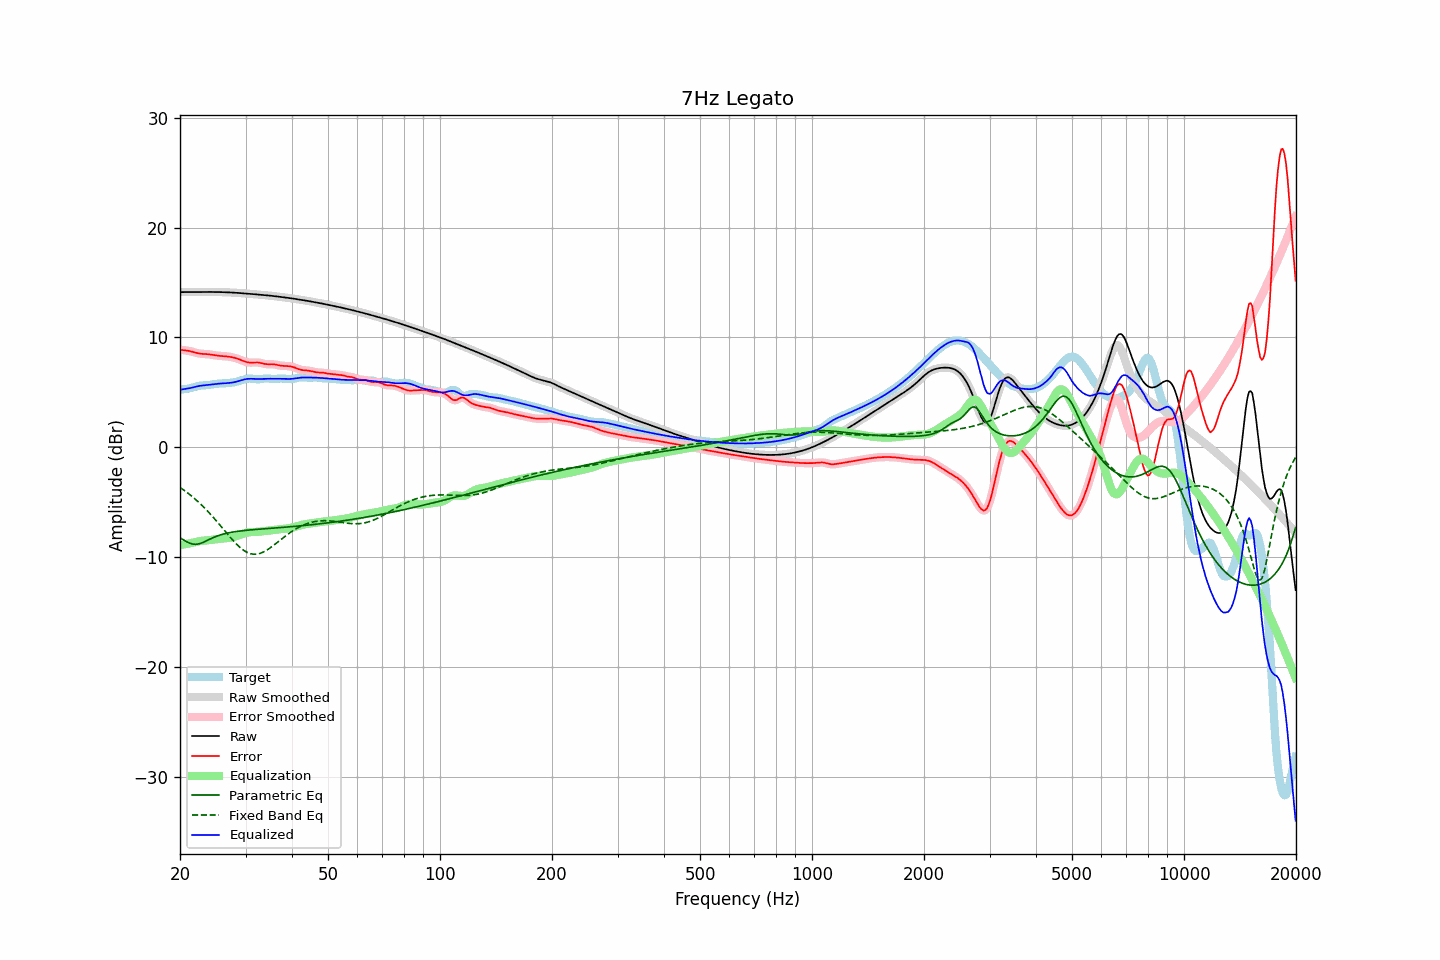

Data behind this chart, as committed beside it:
frequency, raw, error, smoothed, error_smoothed, equalization, parametric_eq, fixed_band_eq, equalized_raw, equalized_smoothed, target
20.00, 14.13, 8.88, 14.13, 8.88, -8.89, -8.24, -3.65, 5.23, 5.23, 5.24
20.20, 14.13, 8.87, 14.13, 8.87, -8.87, -8.33, -3.75, 5.26, 5.26, 5.27
20.40, 14.13, 8.85, 14.13, 8.85, -8.85, -8.42, -3.85, 5.28, 5.28, 5.29
20.61, 14.13, 8.83, 14.13, 8.83, -8.83, -8.50, -3.96, 5.31, 5.31, 5.30
20.81, 14.13, 8.81, 14.13, 8.81, -8.80, -8.59, -4.07, 5.33, 5.33, 5.32
21.02, 14.13, 8.79, 14.13, 8.79, -8.77, -8.66, -4.18, 5.36, 5.36, 5.34
21.23, 14.13, 8.76, 14.13, 8.76, -8.75, -8.73, -4.29, 5.38, 5.38, 5.37
21.44, 14.13, 8.73, 14.13, 8.73, -8.72, -8.77, -4.41, 5.41, 5.41, 5.40
21.66, 14.13, 8.69, 14.13, 8.69, -8.68, -8.81, -4.53, 5.45, 5.45, 5.45
21.87, 14.13, 8.64, 14.13, 8.64, -8.64, -8.83, -4.66, 5.49, 5.49, 5.49
22.09, 14.13, 8.60, 14.13, 8.60, -8.61, -8.84, -4.79, 5.52, 5.52, 5.53
22.31, 14.14, 8.57, 14.14, 8.57, -8.58, -8.81, -4.92, 5.56, 5.56, 5.57
22.54, 14.14, 8.54, 14.14, 8.54, -8.55, -8.79, -5.06, 5.59, 5.59, 5.60
22.76, 14.14, 8.52, 14.14, 8.52, -8.53, -8.73, -5.20, 5.61, 5.61, 5.62
22.99, 14.14, 8.50, 14.14, 8.50, -8.51, -8.68, -5.34, 5.63, 5.63, 5.64
23.22, 14.14, 8.50, 14.14, 8.50, -8.50, -8.62, -5.48, 5.64, 5.64, 5.64
23.45, 14.14, 8.49, 14.14, 8.49, -8.48, -8.55, -5.63, 5.66, 5.66, 5.65
23.69, 14.14, 8.48, 14.14, 8.48, -8.47, -8.48, -5.79, 5.67, 5.67, 5.66
23.92, 14.14, 8.46, 14.14, 8.46, -8.45, -8.40, -5.94, 5.69, 5.69, 5.68
24.16, 14.14, 8.45, 14.14, 8.44, -8.44, -8.33, -6.10, 5.70, 5.70, 5.70
24.40, 14.14, 8.42, 14.14, 8.42, -8.42, -8.27, -6.26, 5.72, 5.72, 5.72
24.65, 14.14, 8.40, 14.14, 8.40, -8.40, -8.20, -6.43, 5.74, 5.74, 5.74
24.89, 14.14, 8.37, 14.14, 8.37, -8.38, -8.14, -6.59, 5.76, 5.76, 5.77
25.14, 14.14, 8.35, 14.14, 8.35, -8.36, -8.09, -6.76, 5.78, 5.78, 5.78
25.39, 14.13, 8.33, 14.13, 8.34, -8.34, -8.03, -6.93, 5.79, 5.79, 5.80
25.65, 14.13, 8.32, 14.13, 8.32, -8.33, -7.98, -7.11, 5.80, 5.80, 5.81
25.91, 14.13, 8.31, 14.13, 8.31, -8.31, -7.94, -7.28, 5.81, 5.81, 5.82
26.16, 14.12, 8.30, 14.12, 8.30, -8.30, -7.90, -7.46, 5.82, 5.82, 5.82
26.43, 14.12, 8.29, 14.12, 8.29, -8.29, -7.86, -7.63, 5.83, 5.83, 5.83
26.69, 14.11, 8.27, 14.11, 8.27, -8.27, -7.82, -7.81, 5.84, 5.84, 5.84
26.96, 14.11, 8.26, 14.11, 8.26, -8.26, -7.79, -7.98, 5.85, 5.85, 5.85
27.23, 14.10, 8.24, 14.10, 8.24, -8.23, -7.76, -8.15, 5.86, 5.86, 5.86
27.50, 14.09, 8.21, 14.09, 8.21, -8.21, -7.74, -8.32, 5.88, 5.88, 5.88
27.77, 14.08, 8.18, 14.08, 8.18, -8.18, -7.71, -8.48, 5.91, 5.91, 5.90
28.05, 14.07, 8.14, 14.07, 8.14, -8.14, -7.69, -8.64, 5.94, 5.94, 5.93
28.33, 14.07, 8.10, 14.07, 8.10, -8.09, -7.67, -8.79, 5.97, 5.97, 5.97
28.62, 14.06, 8.05, 14.06, 8.05, -8.04, -7.64, -8.94, 6.01, 6.01, 6.00
28.90, 14.04, 8.00, 14.04, 8.00, -7.99, -7.63, -9.07, 6.06, 6.06, 6.05
29.19, 14.03, 7.94, 14.03, 7.94, -7.93, -7.61, -9.20, 6.10, 6.10, 6.09
29.48, 14.02, 7.88, 14.02, 7.88, -7.88, -7.59, -9.31, 6.14, 6.14, 6.14
29.78, 14.01, 7.83, 14.01, 7.83, -7.83, -7.57, -9.42, 6.18, 6.18, 6.18
30.08, 14.00, 7.78, 14.00, 7.78, -7.79, -7.56, -9.51, 6.21, 6.21, 6.22
30.38, 13.99, 7.74, 13.99, 7.74, -7.76, -7.55, -9.59, 6.23, 6.23, 6.25
30.68, 13.98, 7.72, 13.98, 7.72, -7.74, -7.53, -9.64, 6.24, 6.24, 6.26
30.99, 13.96, 7.71, 13.96, 7.71, -7.72, -7.52, -9.69, 6.24, 6.24, 6.25
31.30, 13.95, 7.71, 13.95, 7.71, -7.72, -7.51, -9.72, 6.23, 6.23, 6.24
31.61, 13.94, 7.72, 13.94, 7.72, -7.71, -7.49, -9.74, 6.23, 6.23, 6.22
31.93, 13.93, 7.73, 13.93, 7.73, -7.71, -7.48, -9.73, 6.22, 6.22, 6.20
32.24, 13.92, 7.72, 13.92, 7.72, -7.70, -7.47, -9.72, 6.22, 6.22, 6.19
32.57, 13.90, 7.71, 13.90, 7.71, -7.69, -7.46, -9.69, 6.22, 6.22, 6.19
32.89, 13.89, 7.68, 13.89, 7.68, -7.67, -7.45, -9.65, 6.22, 6.22, 6.21
33.22, 13.88, 7.65, 13.88, 7.65, -7.65, -7.43, -9.59, 6.23, 6.23, 6.23
33.55, 13.86, 7.61, 13.86, 7.61, -7.63, -7.42, -9.53, 6.24, 6.24, 6.25
33.89, 13.85, 7.58, 13.85, 7.59, -7.61, -7.41, -9.45, 6.24, 6.24, 6.27
34.23, 13.84, 7.57, 13.84, 7.57, -7.59, -7.40, -9.36, 6.25, 6.25, 6.27
34.57, 13.82, 7.56, 13.82, 7.56, -7.58, -7.39, -9.27, 6.25, 6.25, 6.26
34.92, 13.81, 7.56, 13.81, 7.56, -7.56, -7.38, -9.17, 6.24, 6.24, 6.24
35.27, 13.79, 7.56, 13.79, 7.56, -7.55, -7.37, -9.06, 6.24, 6.24, 6.23
35.62, 13.77, 7.56, 13.77, 7.56, -7.54, -7.36, -8.95, 6.24, 6.24, 6.21
35.97, 13.76, 7.54, 13.76, 7.54, -7.52, -7.35, -8.84, 6.24, 6.24, 6.21
... 635 more rows
